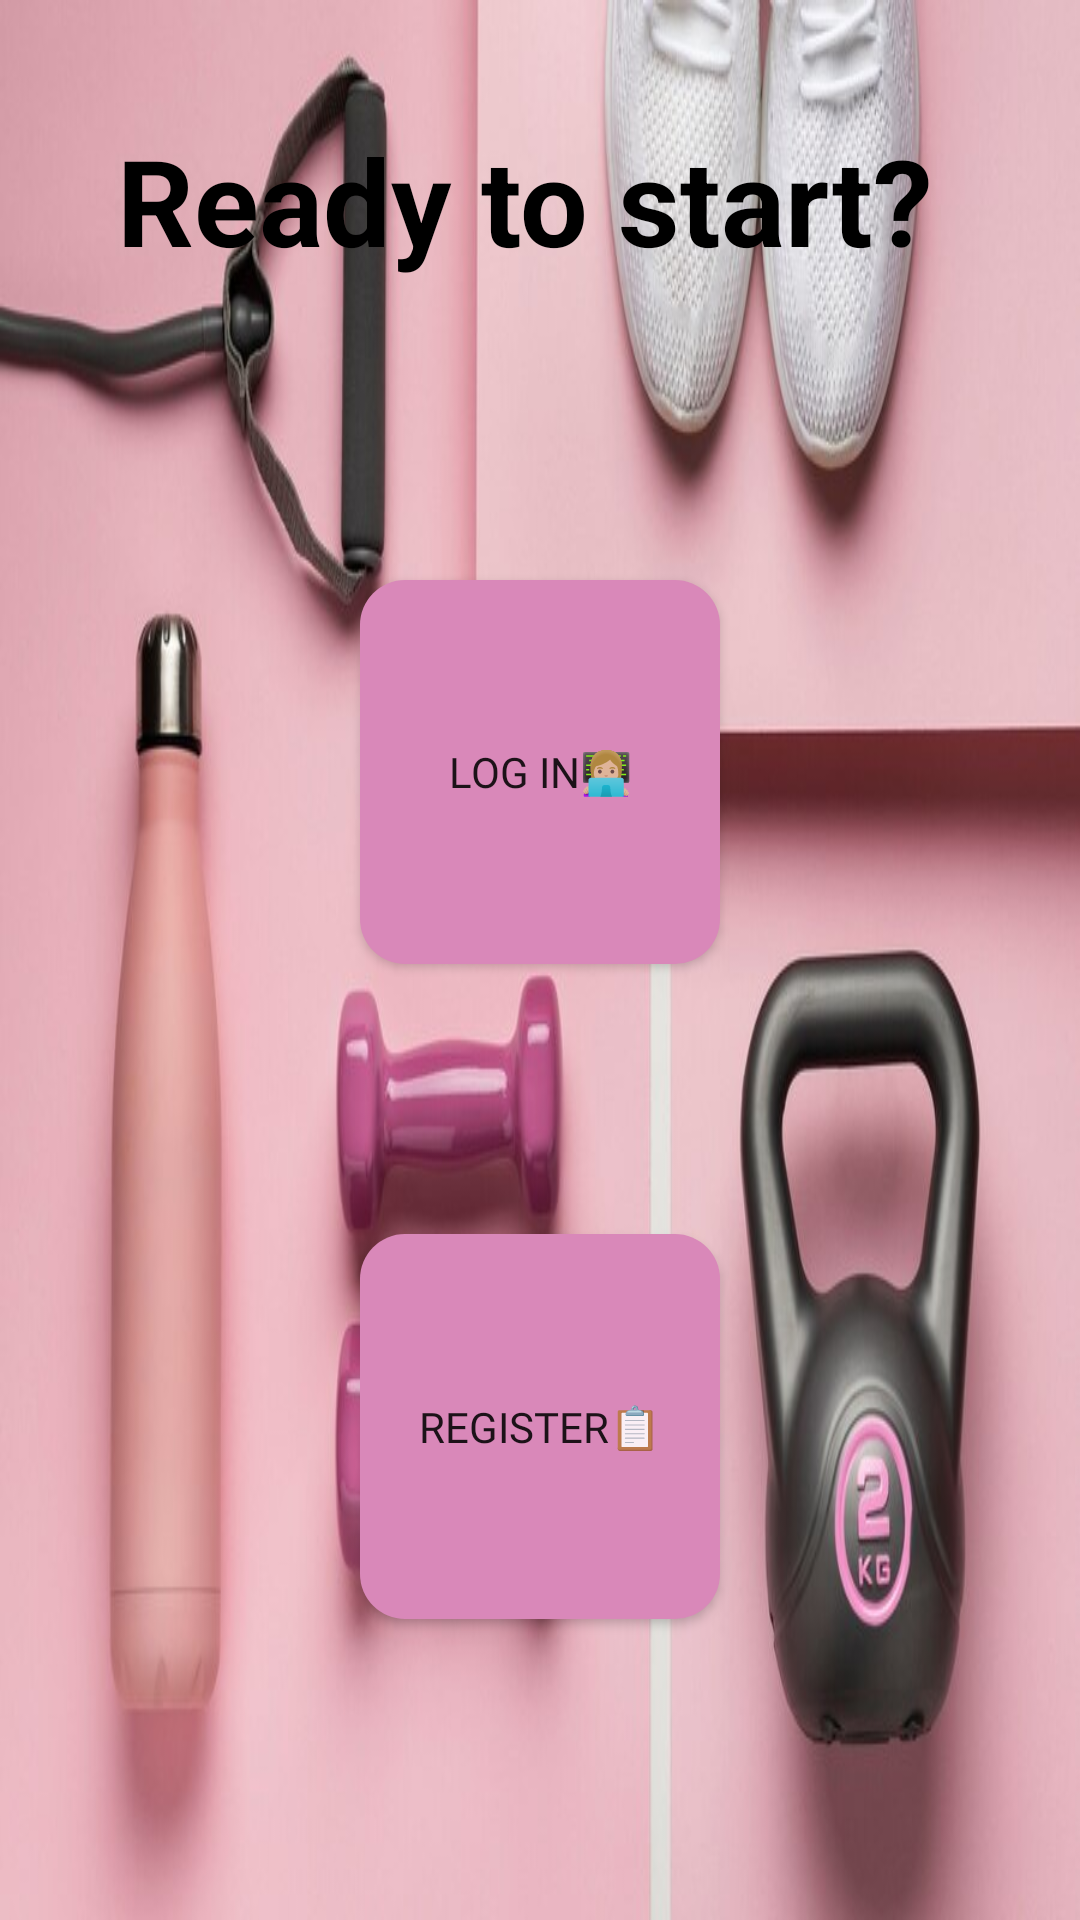

Write the Android layout XML for this screen, with the resource values it uses.
<!-- AndroidManifest.xml: application theme Theme.FitnessApp -->
<!-- res/layout/fragment_home1.xml -->
<?xml version="1.0" encoding="utf-8"?>
<LinearLayout xmlns:android="http://schemas.android.com/apk/res/android"
    xmlns:tools="http://schemas.android.com/tools"
    android:layout_width="match_parent"
    android:layout_height="match_parent"
    android:orientation="vertical"
    android:background="@drawable/fitness_app_background"
    tools:context=".Fragments.FragmentHome1">

    <TextView
        android:id="@+id/textView"
        android:layout_width="match_parent"
        android:layout_height="wrap_content"
        android:layout_weight="0.2"
        android:gravity="center"
        android:textSize="40dp"
        android:textColor="@color/black"
        android:textStyle="bold"
        android:text="Ready to start? " />

    <Button
        android:id="@+id/btnLogin1"
        android:layout_width="match_parent"
        android:layout_height="wrap_content"
        android:layout_marginStart="120dp"
        android:layout_marginLeft="120dp"
        android:layout_marginTop="60dp"

        android:layout_marginEnd="120dp"
        android:layout_marginBottom="30dp"
        android:layout_weight="0.2"
        android:background="@drawable/rounded_button_background"
        android:text="Log in👩🏼‍💻" />


    <Button
        android:id="@+id/btnRegister"
        android:layout_width="match_parent"
        android:layout_height="wrap_content"
        android:layout_marginStart="120dp"
        android:layout_marginLeft="120dp"
        android:layout_marginTop="60dp"
        android:layout_marginEnd="120dp"
        android:layout_marginBottom="100dp"
        android:layout_weight="0.2"
        android:background="@drawable/rounded_button_background"
        android:text="Register📋" />

</LinearLayout>
<!-- resources referenced by this layout -->
<resources>
  <color name="black">#FF000000</color>
  <!-- drawable fitness_app_background: jpg bitmap (drawable, 56180 bytes) -->
  <!-- drawable rounded_button_background (drawable) -->
  <shape xmlns:android="http://schemas.android.com/apk/res/android"
          android:shape="rectangle">
          <solid android:color="@color/pink3"/>
          <corners android:radius="15dp"/>
      </shape>
  <style name="Theme.FitnessApp" parent="Base.Theme.FitnessApp" />
  <color name="pink3">#D988B9</color> //btn
  <style name="Base.Theme.FitnessApp" parent="Theme.AppCompat.DayNight.NoActionBar">
          <item name="android:buttonStyle">@style/ButtonNoBackground</item>
      </style>
  <style name="ButtonNoBackground" parent="Widget.AppCompat.Button">
          <item name="android:background">@null</item>
          <item name="android:fontFamily">@font/font</item> //anet
  
      </style>
</resources>
